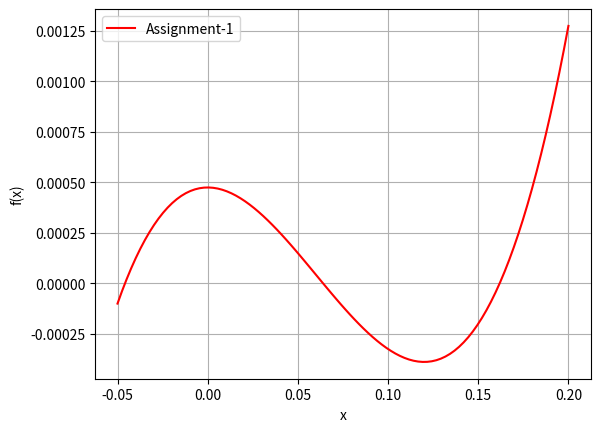

Write the Python code that produced this figure. (Note: this script raises an exception after producing the figure.)
import matplotlib.pyplot as mpt
import numpy as np

R = 0.06
y = 0.55


def get_f(x):
    return (x ** 3) - 3 * R * (x ** 2) + 4 * (R ** 3) * y
    # define the given function of x In this case f(x) = x^3-3Rx^2+4R^3y
    # we want to solve f(x)=0


def get_dif(x):
    return 3 * (x ** 2) - 6 * R * x
    # return the differential of f(x)


def graph():
    x = np.linspace(-0.05, 0.2, 100)
    f = get_f(x)
    mpt.plot(x, f, '-r', label='Assignment-1')
    mpt.legend(loc='best')
    mpt.xlabel('x')
    mpt.ylabel('f(x)')
    mpt.grid()
    mpt.show()


def bisec(st, ed, max_err, max_itr):
    global n_mid
    mid = 0
    if np.sign(get_f(st)) == np.sign(get_f(ed)):
        print("No root in this part")

    itr_nbr = 1
    flg = 1
    condition = True
    while condition:
        n_mid = (st + ed) * 0.5

        if itr_nbr > max_itr:
            flg = 0
            break

        if np.sign(get_f(st)) != np.sign(get_f(n_mid)):
            ed = n_mid
        else:
            st = n_mid

        error = abs(mid - n_mid) / n_mid
        mid = n_mid
        condition = abs(error) > max_err
        if itr_nbr != 1:
            print(f'Iteration-{itr_nbr - 1}, error = {abs(error) * 100}%')
        itr_nbr += 1

    if flg == 1:
        print(f'\nRequired root is: {n_mid}\n')
    else:
        print('\nNot Convergent.')


def newtonRaphson(x, max_err, max_itr):
    global n_x

    while x >= 0.1 or x <= 0:
        x = float(input("Enter a guess between 0 to 0.1  : "))

    itr_nbr = 1
    flg = 1
    condition = True
    while condition:
        if get_dif(x) == 0.0:
            print('Divide by zero error!')
            break

        n_x = x - get_f(x) / get_dif(x)
        error = (n_x - x) / n_x
        print(f'Iteration-{itr_nbr}, error = {abs(error) * 100}%')
        x = n_x
        itr_nbr += 1

        if itr_nbr > max_itr:
            flg = 0
            break

        condition = abs(error) > max_err

    if flg == 1:
        print(f'\nRequired root is: {n_x}\n')
    else:
        print('\nNot Convergent.')


def main():
    print("Bisection: \n")
    s = float(input('Enter lower bound of bracket: '))
    e = float(input('Enter upper bound of bracket: '))
    t_e1 = float(input('Tolerable Error: '))
    max_stp1 = int(input('Maximum Step: '))
    bisec(s, e, t_e1, max_stp1)

    print("NewtonRaphson : \n")
    x = float(input('Enter Guess: '))
    t_e = float(input('Tolerable Error: '))
    max_stp = int(input('Maximum Step: '))
    newtonRaphson(x, t_e, max_stp)


graph()
main()
